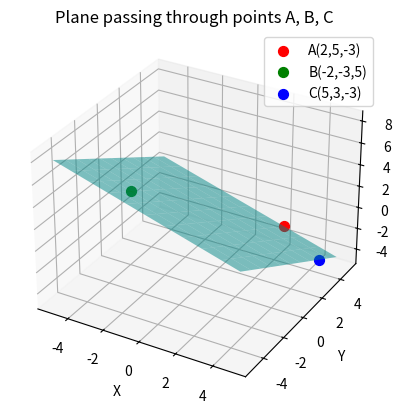

Reproduce this figure in Python.
import numpy as np
import matplotlib.pyplot as plt
from mpl_toolkits.mplot3d import Axes3D

# Given points
A = np.array([2, 5, -3])
B = np.array([-2, -3, 5])
C = np.array([5, 3, -3])

# Create vectors AB and AC
AB = B - A
AC = C - A

# Normal vector to the plane
normal = np.cross(AB, AC)
a, b, c = normal

# Equation of the plane: ax + by + cz = d
d = np.dot(normal, A)

# Create a grid of x, y values
xx, yy = np.meshgrid(range(-5, 6), range(-5, 6))
zz = (d - a * xx - b * yy) / c  # solving for z

# Plotting
fig = plt.figure()
ax = fig.add_subplot(111, projection='3d')

# Plot plane
ax.plot_surface(xx, yy, zz, alpha=0.5, color='cyan')

# Plot points A, B, C
ax.scatter(*A, color='r', s=50, label='A(2,5,-3)')
ax.scatter(*B, color='g', s=50, label='B(-2,-3,5)')
ax.scatter(*C, color='b', s=50, label='C(5,3,-3)')

# Labels
ax.set_xlabel('X')
ax.set_ylabel('Y')
ax.set_zlabel('Z')
ax.set_title('Plane passing through points A, B, C')
ax.legend()

plt.show()




